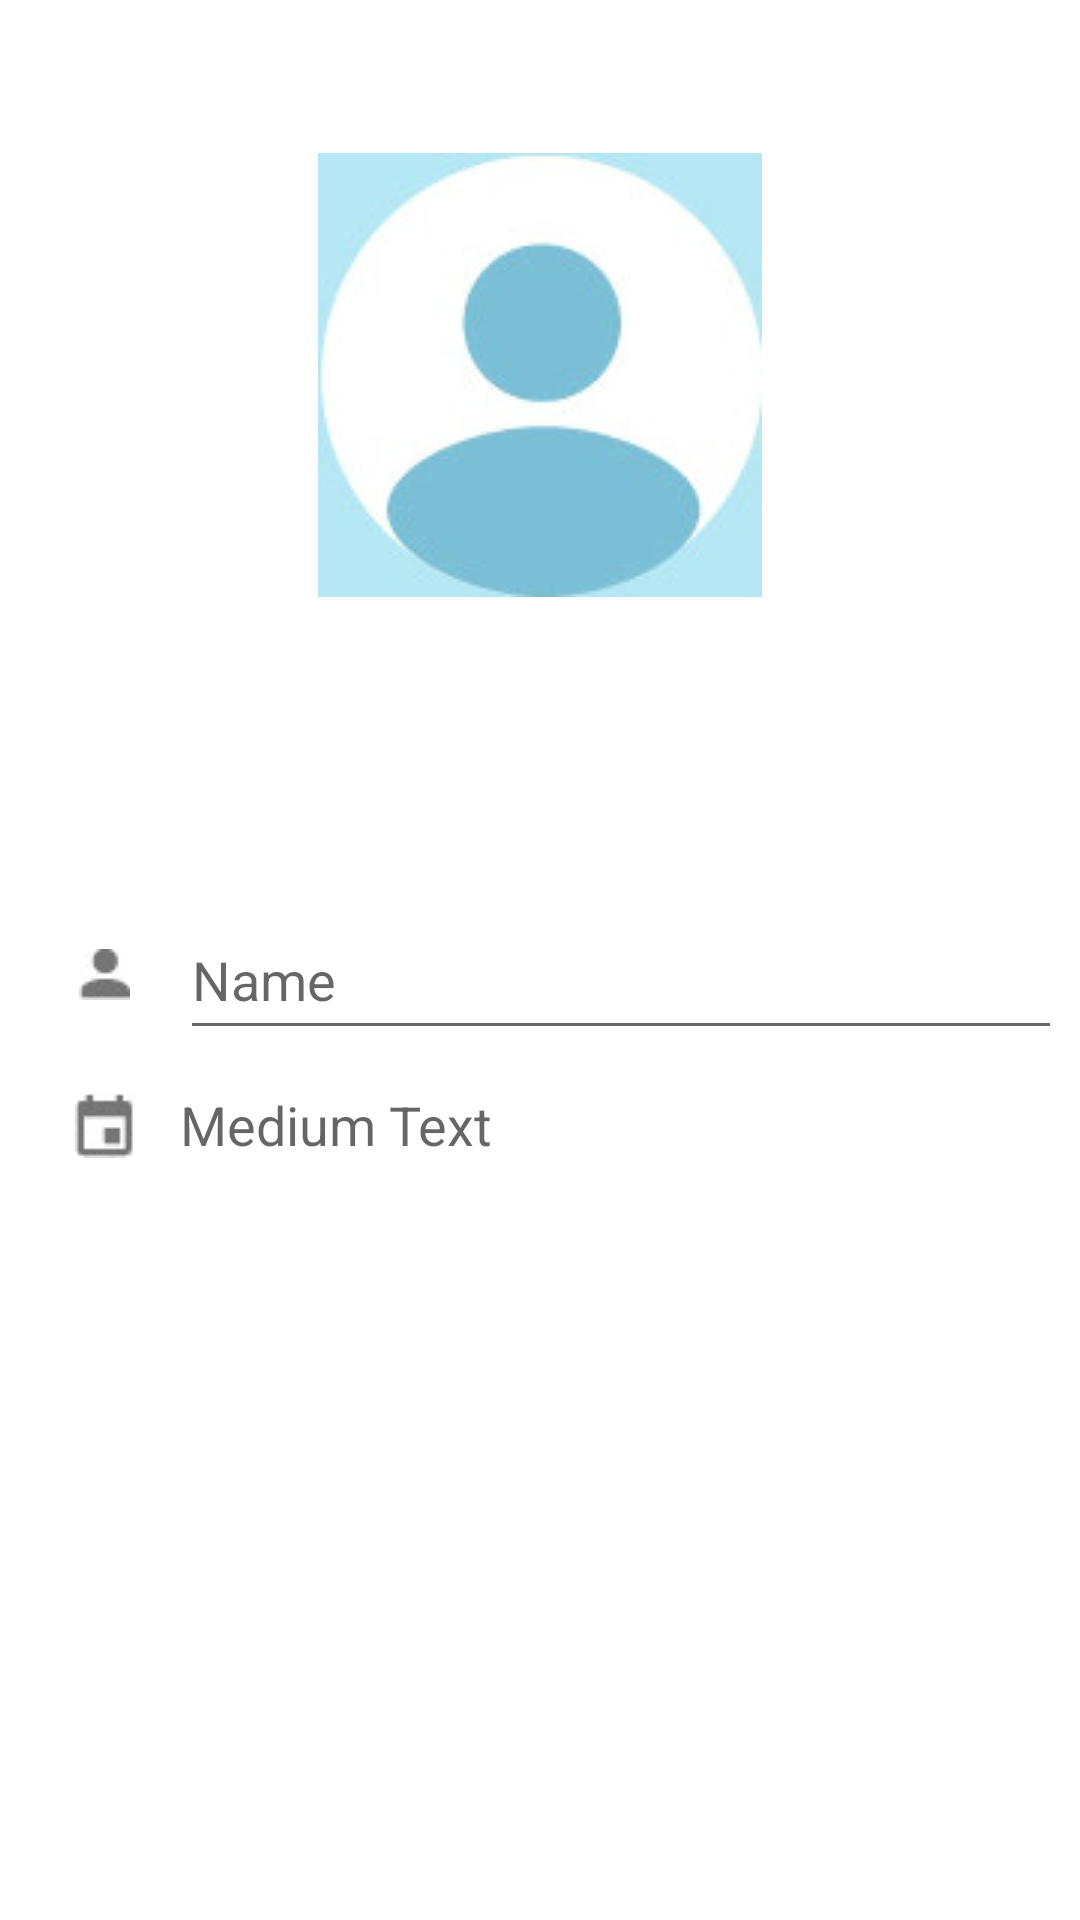

This screen was rendered from an Android layout file. Write that file and the resources it references.
<!-- AndroidManifest.xml: application theme CustomActionBarTheme -->
<!-- res/layout/activity_friend_edit.xml -->
<RelativeLayout xmlns:android="http://schemas.android.com/apk/res/android"
    xmlns:tools="http://schemas.android.com/tools"
    android:layout_width="match_parent"
    android:layout_height="match_parent"
    android:paddingLeft="@dimen/activity_horizontal_margin"
    android:paddingRight="@dimen/activity_horizontal_margin"
    android:paddingTop="@dimen/activity_vertical_margin"
    android:paddingBottom="@dimen/activity_vertical_margin"
    tools:context="com.fiivt.ps31.callfriend.FriendEdit"
    android:padding="0dp"
    android:background="@android:color/white"
    android:textColor= "#737373">

    <ScrollView
        android:layout_width="fill_parent"
        android:layout_height="fill_parent"
        android:id="@+id/scrollView" >
        <RelativeLayout
            android:layout_height="fill_parent"
            android:layout_width="fill_parent">
    <FrameLayout
        android:layout_width="390dp"
        android:layout_height="250dp"
        android:id="@+id/fe_photoWrap"
        android:background="@color/bgLightBlue"
        >

        <ImageView
            android:layout_width="wrap_content"
            android:layout_height="wrap_content"
            android:id="@+id/fe_photo"
            android:layout_gravity="center"
            android:src="@drawable/photo"
        />
    </FrameLayout>

    <TableLayout
        android:layout_width="fill_parent"
        android:layout_height="wrap_content"
        android:layout_centerHorizontal="true"
        android:layout_below="@+id/fe_photoWrap"
        android:id="@+id/fe_personalData"
        android:layout_marginLeft="20dp"
        android:layout_marginTop="50dp">

        <TableRow
            android:layout_width="fill_parent"
            android:layout_height="wrap_content"
           >
            <FrameLayout
                android:layout_width="50dp"
                android:layout_height="50dp">
                <ImageView
                    android:layout_width="wrap_content"
                    android:layout_height="wrap_content"
                    android:id="@+id/imageView2"
                    android:layout_column="0"
                    android:layout_gravity="center"
                    android:src="@drawable/human_ico"/>
            </FrameLayout>
            <EditText
                android:layout_width="300dp"
                android:layout_height="fill_parent"
                android:inputType="textPersonName"
                android:ems="10"
                android:id="@+id/editText"
                android:layout_column="1"
                android:longClickable="false"
                android:singleLine="true"
                android:selectAllOnFocus="false"
                android:textAppearance="?android:attr/textAppearanceMedium"
                android:hint="Name" />
        </TableRow>

        <TableRow
            android:layout_width="fill_parent"
            android:layout_height="fill_parent">

            <FrameLayout
                android:layout_width="50dp"
                android:layout_height="50dp">

                <ImageView
                    android:layout_width="wrap_content"
                    android:layout_height="wrap_content"
                    android:id="@+id/imageView3"
                    android:layout_column="0"
                    android:src="@drawable/calendar_ico"
                    android:layout_gravity="center"/>
            </FrameLayout>
            <TextView
                android:layout_width="300dp"
                android:layout_height="wrap_content"
                android:textAppearance="?android:attr/textAppearanceMedium"
                android:text="Medium Text"
                android:id="@+id/fe_textViewEvents"
                android:layout_column="1"
                android:layout_gravity="center_vertical"
                android:clickable="true" />

        </TableRow>

    </TableLayout>

    <ListView
        android:layout_width="fill_parent"
        android:layout_height="wrap_content"
        android:layout_below="@+id/fe_personalData"
        android:id="@+id/fe_dates"
        android:layout_marginLeft="20dp"
         />
        </RelativeLayout>
    </ScrollView>
</RelativeLayout>
<!-- resources referenced by this layout -->
<resources>
  <dimen name="activity_horizontal_margin">@dimen/standard_text_size</dimen>
  <dimen name="activity_vertical_margin">@dimen/standard_text_size</dimen>
  <!-- drawable calendar_ico: jpg bitmap (drawable, 845 bytes) -->
  <!-- drawable human_ico: jpg bitmap (drawable, 735 bytes) -->
  <!-- drawable photo: jpg bitmap (drawable, 4728 bytes) -->
  <style name="CustomActionBarTheme" parent="@style/Theme.AppCompat.Light.DarkActionBar">
          <item name="android:actionBarStyle">@style/MyActionBar</item>
  
          
          <item name="actionBarStyle">@style/MyActionBar</item>
      </style>
  <dimen name="standard_text_size">16dp</dimen>
  <style name="MyActionBar" parent="@style/Widget.AppCompat.Light.ActionBar.Solid.Inverse">
          <item name="android:background">@color/color_primary</item>
      </style>
  <color name="color_primary">#03a9f5</color>
</resources>
